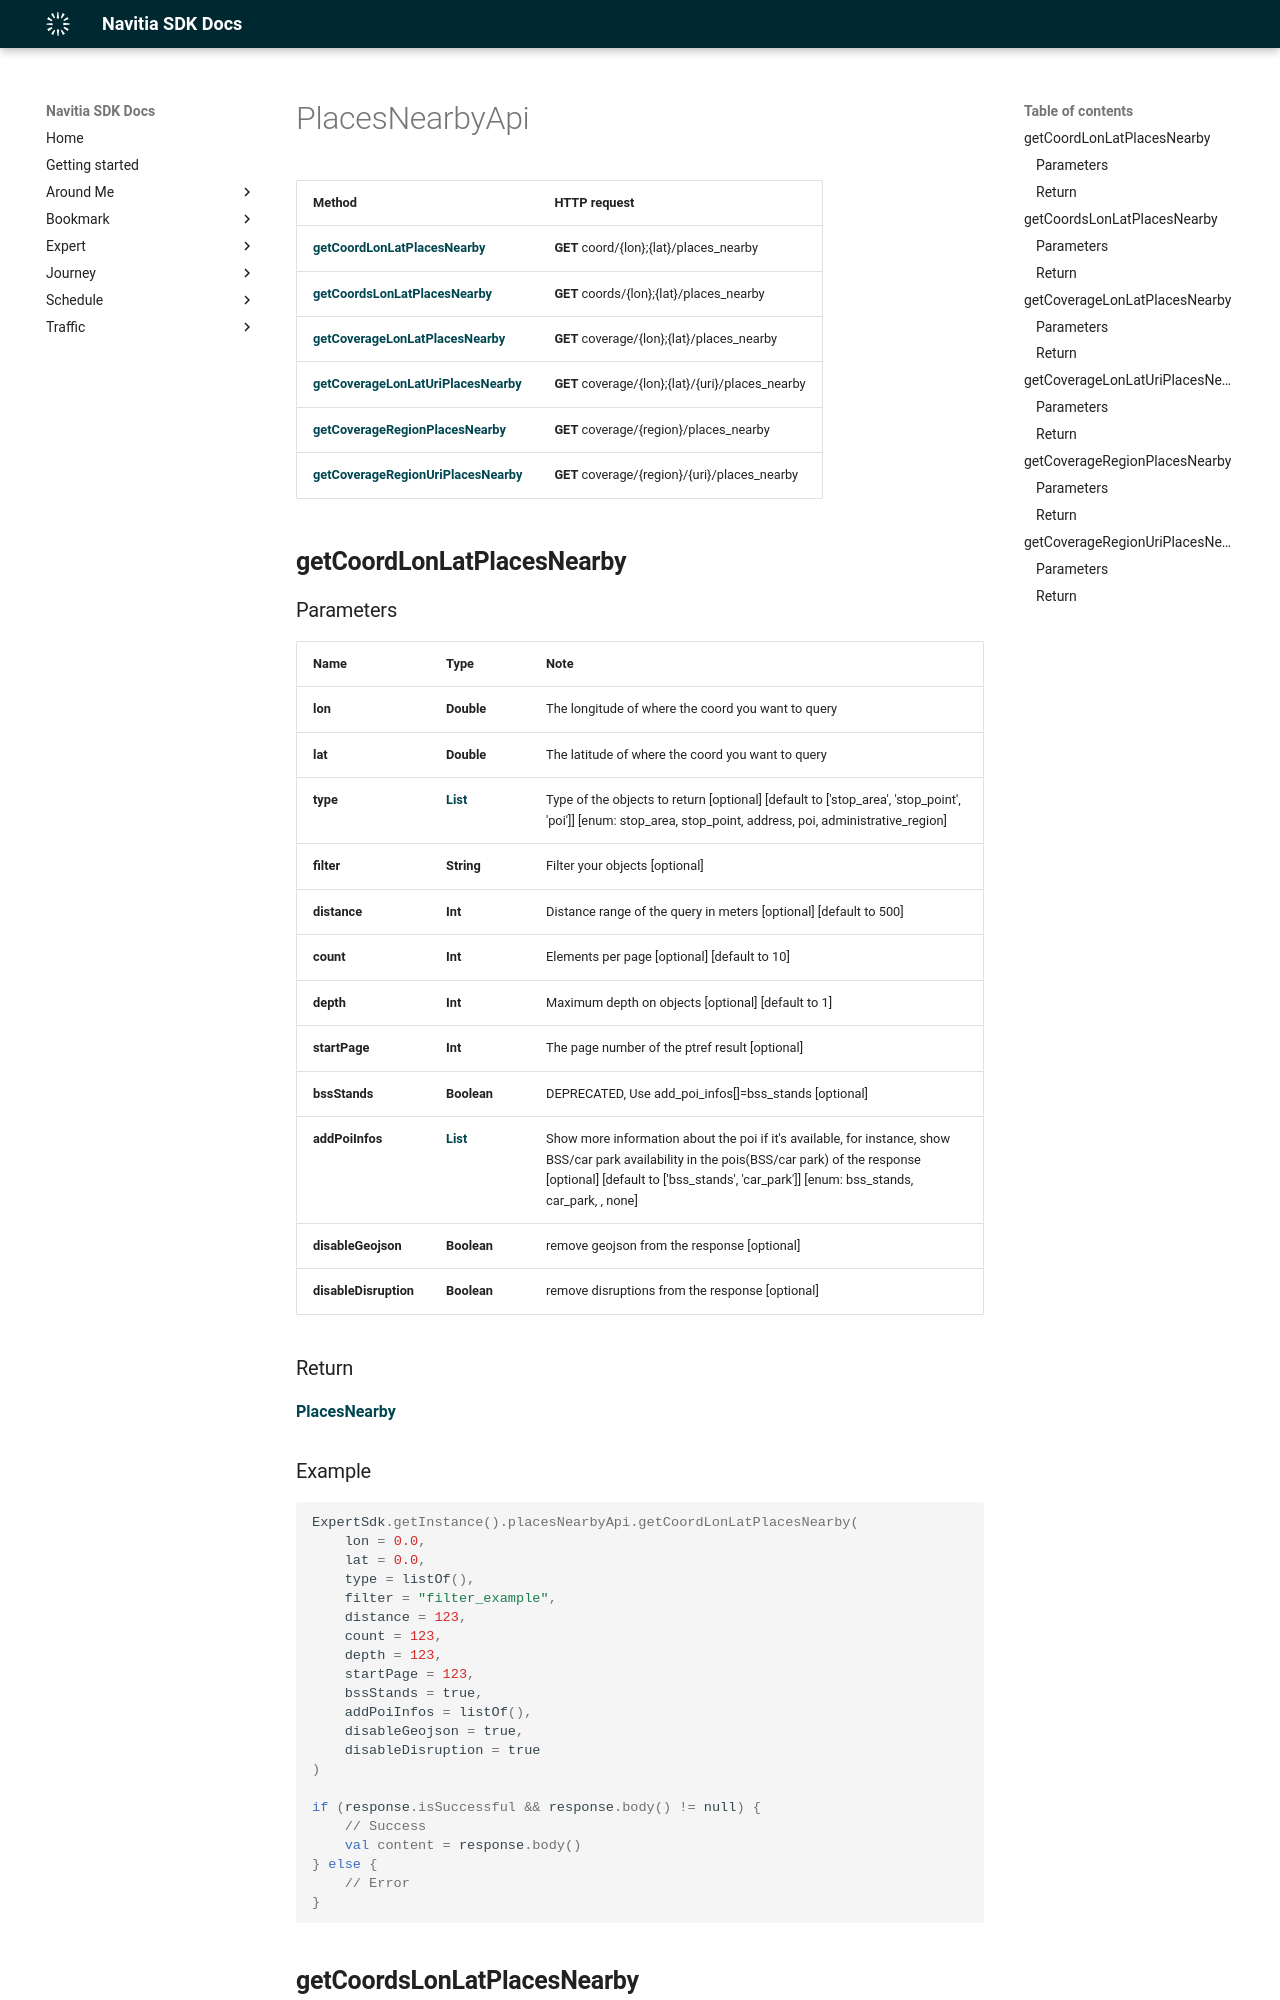

repository: hove-io/navitia_sdk_docs · page: expert/android/api/PlacesNearbyApi/index.html · generator: mkdocs

# PlacesNearbyApi

Method | HTTP request
------------- | -------------
[**getCoordLonLatPlacesNearby**](#getcoordlonlatplacesnearby) | **GET** coord/{lon};{lat}/places_nearby
[**getCoordsLonLatPlacesNearby**](#getcoordslonlatplacesnearby) | **GET** coords/{lon};{lat}/places_nearby
[**getCoverageLonLatPlacesNearby**](#getcoveragelonlatplacesnearby) | **GET** coverage/{lon};{lat}/places_nearby
[**getCoverageLonLatUriPlacesNearby**](#getcoveragelonlaturiplacesnearby) | **GET** coverage/{lon};{lat}/{uri}/places_nearby
[**getCoverageRegionPlacesNearby**](#getcoverageregionplacesnearby) | **GET** coverage/{region}/places_nearby
[**getCoverageRegionUriPlacesNearby**](#getcoverageregionuriplacesnearby) | **GET** coverage/{region}/{uri}/places_nearby

## **getCoordLonLatPlacesNearby**

### Parameters

Name | Type | Note
---- | ---- | ----
**lon** | **Double** | The longitude of where the coord you want to query 
**lat** | **Double** | The latitude of where the coord you want to query 
**type** | [**List<String>**](String.md) | Type of the objects to return [optional] [default to [&#39;stop_area&#39;, &#39;stop_point&#39;, &#39;poi&#39;]] [enum: stop_area, stop_point, address, poi, administrative_region] 
**filter** | **String** | Filter your objects [optional] 
**distance** | **Int** | Distance range of the query in meters [optional] [default to 500] 
**count** | **Int** | Elements per page [optional] [default to 10] 
**depth** | **Int** | Maximum depth on objects [optional] [default to 1] 
**startPage** | **Int** | The page number of the ptref result [optional] 
**bssStands** | **Boolean** | DEPRECATED, Use add_poi_infos[]=bss_stands [optional] 
**addPoiInfos** | [**List<String>**](String.md) | Show more information about the poi if it's available, for instance, show BSS/car park availability in the pois(BSS/car park) of the response [optional] [default to [&#39;bss_stands&#39;, &#39;car_park&#39;]] [enum: bss_stands, car_park, , none] 
**disableGeojson** | **Boolean** | remove geojson from the response [optional] 
**disableDisruption** | **Boolean** | remove disruptions from the response [optional] 

### Return
[**PlacesNearby**](../model/PlacesNearby.md)

<h3>Example</h3>
```kotlin
ExpertSdk.getInstance().placesNearbyApi.getCoordLonLatPlacesNearby(
    lon = 0.0,
    lat = 0.0,
    type = listOf(),
    filter = "filter_example",
    distance = 123,
    count = 123,
    depth = 123,
    startPage = 123,
    bssStands = true,
    addPoiInfos = listOf(),
    disableGeojson = true,
    disableDisruption = true
)

if (response.isSuccessful && response.body() != null) {  
    // Success
    val content = response.body()  
} else {  
    // Error
} 
```
